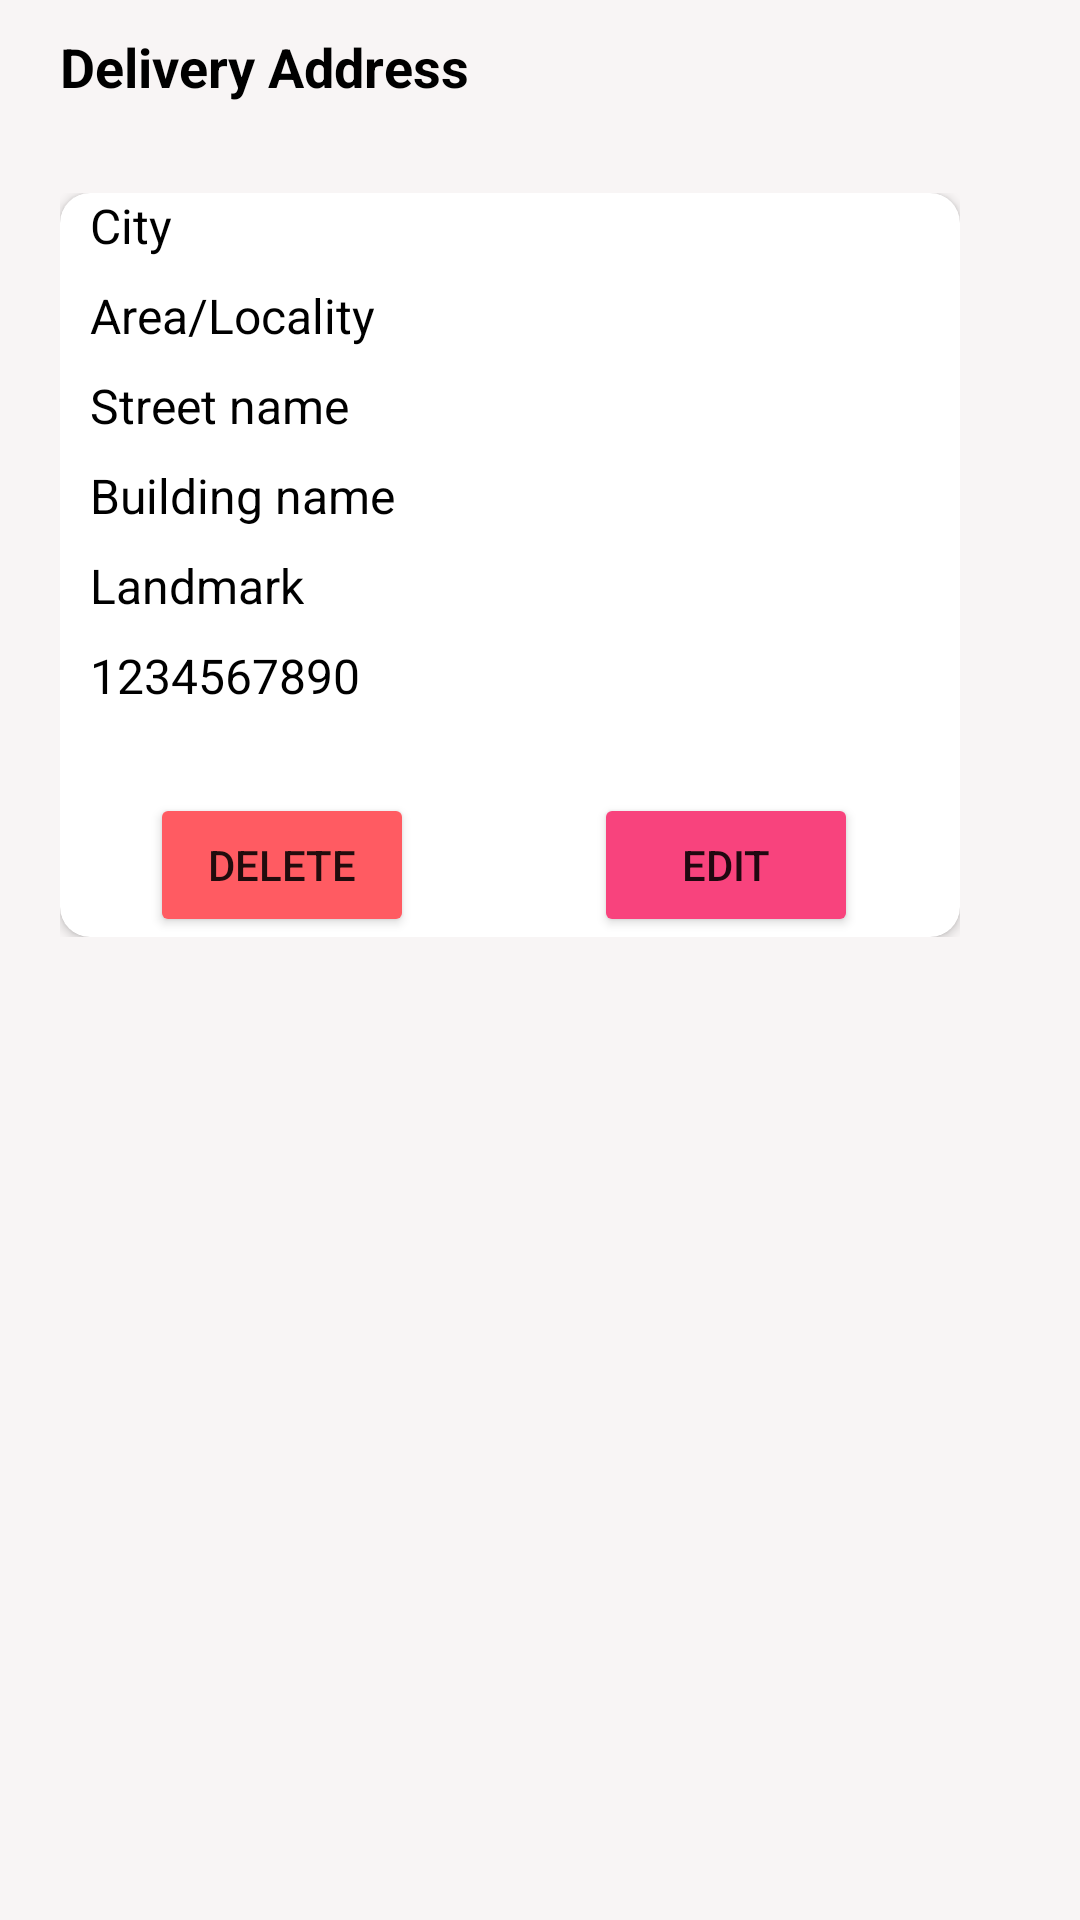

Produce the Android XML layout that renders to this screen, including the resource entries it uses.
<!-- AndroidManifest.xml: application theme Theme.AlwafaaTaskAndroid -->
<!-- res/layout/address_row.xml -->
<?xml version="1.0" encoding="utf-8"?>
<LinearLayout xmlns:android="http://schemas.android.com/apk/res/android"
    android:layout_width="350dp"
    android:layout_height="wrap_content"
    xmlns:app="http://schemas.android.com/apk/res-auto"
    android:orientation="vertical"
    android:background="#F8F5F5">

    <TextView
        android:layout_width="wrap_content"
        android:layout_height="wrap_content"
        android:text="Delivery Address"
        android:textSize="18dp"
        android:textStyle="bold"
        android:textColor="@color/black"
        android:layout_marginTop="10dp"
        android:layout_marginLeft="20dp"
        ></TextView>

    <LinearLayout
        android:layout_width="wrap_content"
        android:layout_height="wrap_content"
        android:layout_marginTop="30dp"
        android:layout_marginLeft="20dp"
        android:orientation="vertical"
        android:layout_marginBottom="10dp"
        >

        <androidx.cardview.widget.CardView
            android:layout_width="300dp"
            android:layout_height="wrap_content"
            app:cardCornerRadius="10dp"
            >

            <TextView
                android:id="@+id/citytext"
                android:layout_width="wrap_content"
                android:layout_height="wrap_content"
                android:text="City"
                android:textSize="16dp"
                android:layout_marginLeft="10dp"
                android:textColor="@color/black"
                ></TextView>

            <TextView
                android:id="@+id/areatext"
                android:layout_width="wrap_content"
                android:layout_height="wrap_content"
                android:text="Area/Locality"
                android:textSize="16dp"
                android:layout_marginLeft="10dp"
                android:layout_marginTop="30dp"
                android:textColor="@color/black"
                ></TextView>

            <TextView
                android:id="@+id/streettext"
                android:layout_width="wrap_content"
                android:layout_height="wrap_content"
                android:text="Street name"
                android:textSize="16dp"
                android:layout_marginLeft="10dp"
                android:layout_marginTop="60dp"
                android:textColor="@color/black"
                ></TextView>

            <TextView
                android:id="@+id/buildingnametext"
                android:layout_width="wrap_content"
                android:layout_height="wrap_content"
                android:text="Building name"
                android:textSize="16dp"
                android:layout_marginLeft="10dp"
                android:layout_marginTop="90dp"
                android:textColor="@color/black"
                ></TextView>

            <TextView
                android:id="@+id/landmarktext"
                android:layout_width="wrap_content"
                android:layout_height="wrap_content"
                android:text="Landmark"
                android:textSize="16dp"
                android:layout_marginLeft="10dp"
                android:layout_marginTop="120dp"
                android:textColor="@color/black"
                ></TextView>

            <TextView
                android:id="@+id/phonenotext"
                android:layout_width="wrap_content"
                android:layout_height="wrap_content"
                android:text="1234567890"
                android:textSize="16dp"
                android:layout_marginLeft="10dp"
                android:layout_marginTop="150dp"
                android:textColor="@color/black"
                ></TextView>

            <LinearLayout
                android:layout_width="match_parent"
                android:layout_height="wrap_content"
                android:orientation="horizontal"
                android:layout_marginTop="200dp"
                >

                <Button
                    android:layout_width="wrap_content"
                    android:layout_height="wrap_content"
                    android:text="Delete"
                    android:backgroundTint="#FF5B62"
                    android:layout_marginLeft="30dp"
                    ></Button>

                <Button
                    android:layout_width="wrap_content"
                    android:layout_height="wrap_content"
                    android:text="Edit"
                    android:backgroundTint="#F8437D"
                    android:layout_marginLeft="60dp"
                    ></Button>


            </LinearLayout>
        </androidx.cardview.widget.CardView>
    </LinearLayout>

</LinearLayout>
<!-- resources referenced by this layout -->
<resources>
  <style name="Theme.AlwafaaTaskAndroid" parent="Theme.MaterialComponents.DayNight.DarkActionBar">
          
          <item name="colorPrimary">@color/purple_500</item>
          <item name="colorPrimaryVariant">@color/purple_700</item>
          <item name="colorOnPrimary">@color/white</item>
          
          <item name="colorSecondary">@color/teal_200</item>
          <item name="colorSecondaryVariant">@color/teal_700</item>
          <item name="colorOnSecondary">@color/black</item>
          
          <item name="android:statusBarColor" tools:targetApi="l">?attr/colorPrimaryVariant</item>
          
      </style>
  <!-- not gathered from this repository: default colours our renderer supplied (Android Studio template values) -->
  <color name="purple_500">#FF6200EE</color>
  <color name="purple_700">#FF3700B3</color>
  <color name="teal_200">#FF03DAC5</color>
  <color name="teal_700">#FF018786</color>
  <color name="black">#FF000000</color>
  <color name="white">#FFFFFFFF</color>
</resources>
